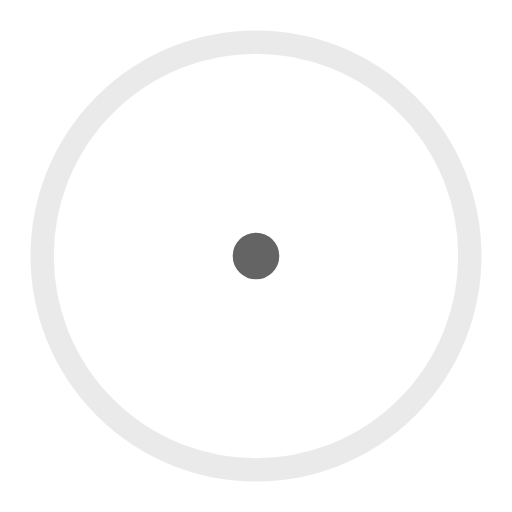
t = 0.00 s
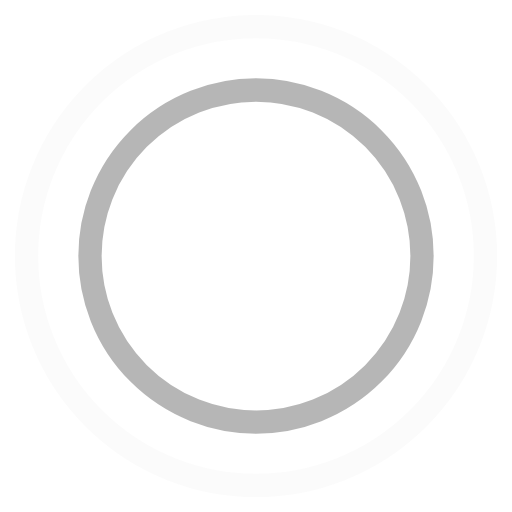
t = 0.45 s
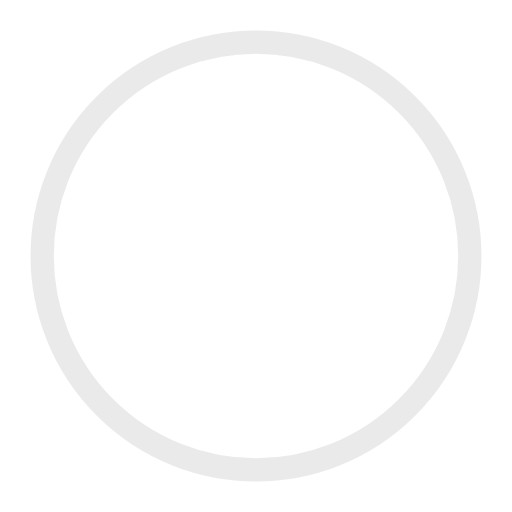
t = 0.90 s
t = 1.35 s: frame unchanged from t = 0.45 s, image omitted

The animated SVG that drew these frames (rendered in a browser with its animation timeline set to each time). Animation: 4 SMIL elements (animate=4); one cycle of 1.80 s, repeats indefinitely.

<!-- By Sam Herbert (@sherb), for everyone. More @ http://goo.gl/7AJzbL -->
<svg width="44" height="44" viewBox="0 0 44 44" xmlns="http://www.w3.org/2000/svg" stroke="rgb(100, 100, 100)">
    <g fill="none" fill-rule="evenodd" stroke-width="2">
        <circle cx="22" cy="22" r="1">
            <animate attributeName="r"
                begin="0s" dur="1.8s"
                values="1; 20"
                calcMode="spline"
                keyTimes="0; 1"
                keySplines="0.165, 0.84, 0.44, 1"
                repeatCount="indefinite" />
            <animate attributeName="stroke-opacity"
                begin="0s" dur="1.8s"
                values="1; 0"
                calcMode="spline"
                keyTimes="0; 1"
                keySplines="0.3, 0.61, 0.355, 1"
                repeatCount="indefinite" />
        </circle>
        <circle cx="22" cy="22" r="1">
            <animate attributeName="r"
                begin="-0.9s" dur="1.8s"
                values="1; 20"
                calcMode="spline"
                keyTimes="0; 1"
                keySplines="0.165, 0.84, 0.44, 1"
                repeatCount="indefinite" />
            <animate attributeName="stroke-opacity"
                begin="-0.9s" dur="1.8s"
                values="1; 0"
                calcMode="spline"
                keyTimes="0; 1"
                keySplines="0.3, 0.61, 0.355, 1"
                repeatCount="indefinite" />
        </circle>
    </g>
</svg>
